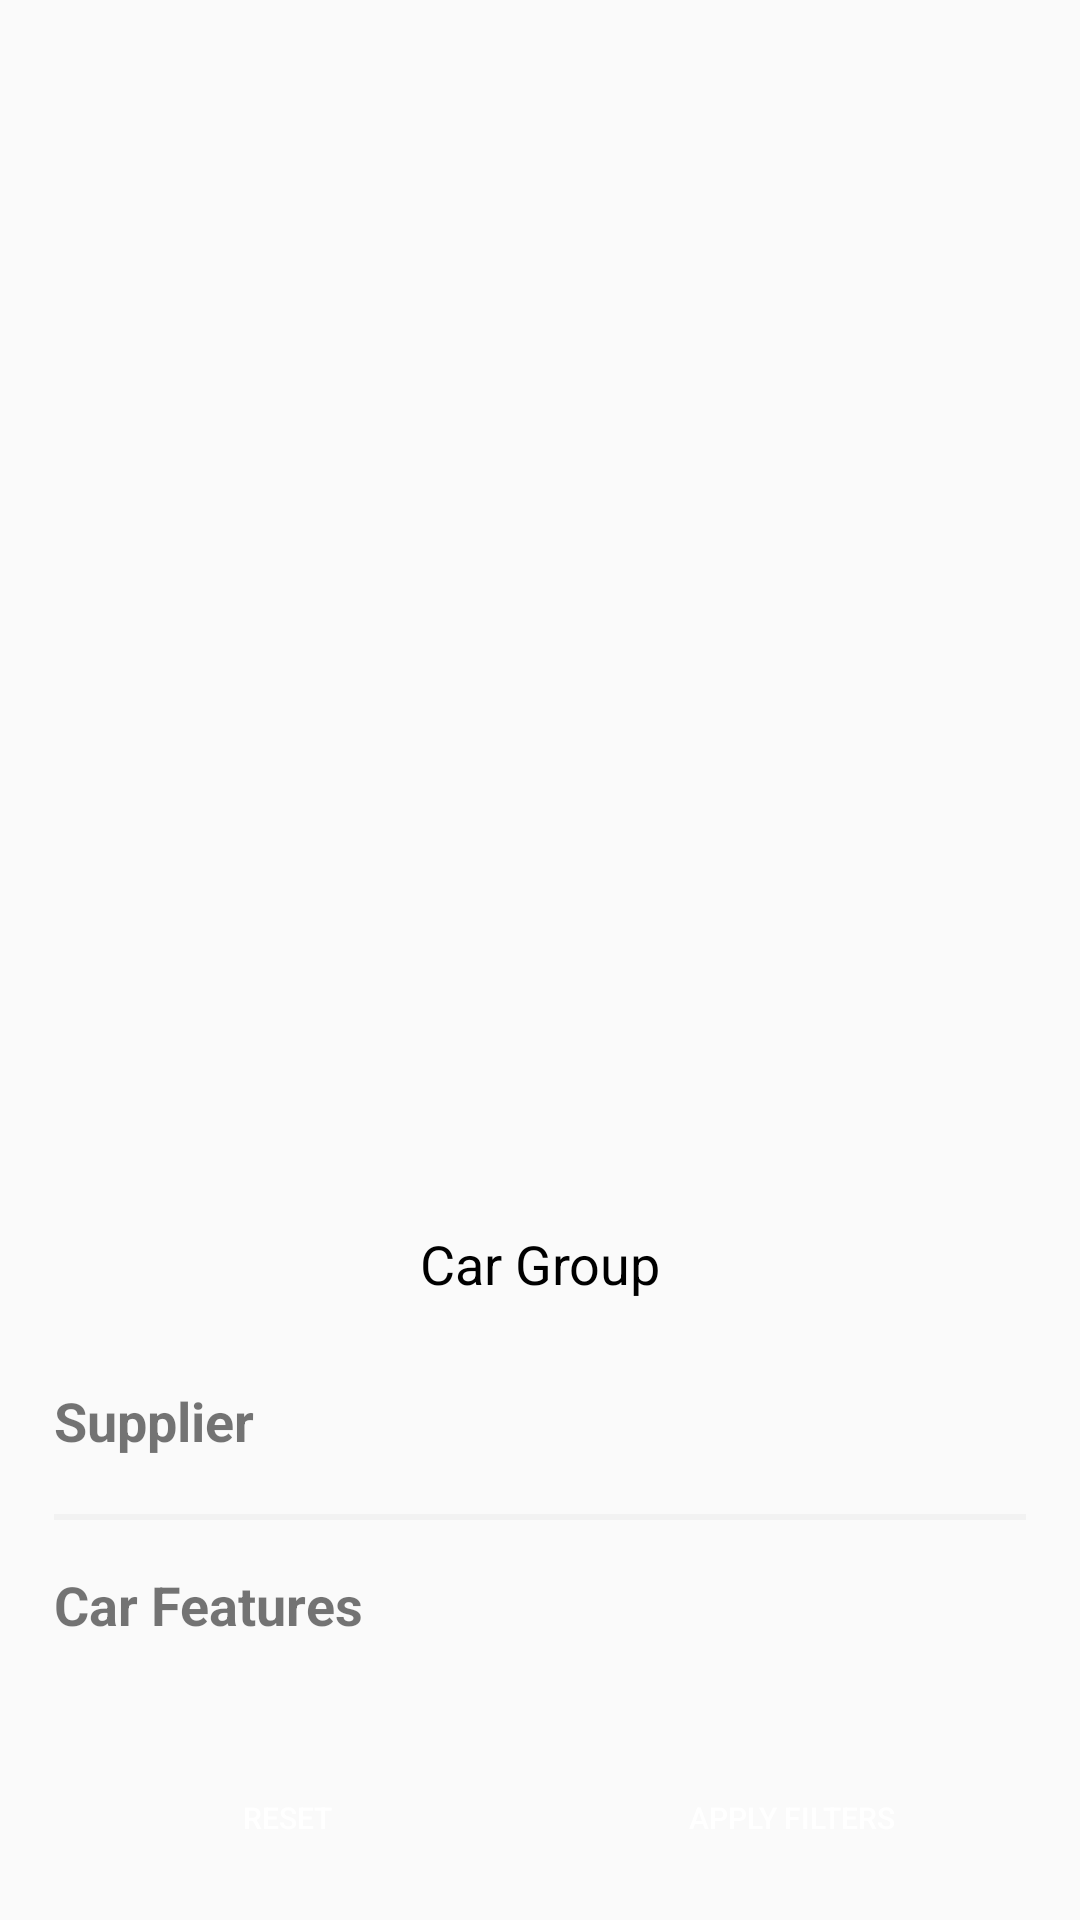

The Android layout XML behind this screen, and the referenced resources:
<!-- AndroidManifest.xml: application theme AppTheme.Green -->
<!-- res/layout/activity_select_filter.xml -->
<?xml version="1.0" encoding="utf-8"?>
<RelativeLayout
    xmlns:android="http://schemas.android.com/apk/res/android"
    xmlns:tools="http://schemas.android.com/tools"
    android:layout_width="match_parent"
    android:layout_height="match_parent">

    <ScrollView
        android:layout_width="match_parent"
        android:layout_height="wrap_content"
        android:layout_above="@+id/ll_buttons">
        <LinearLayout
            android:orientation="vertical"
            android:layout_width="match_parent"
            android:layout_height="wrap_content">

            <TextView
                android:textColor="@color/black"
                android:textSize="18sp"
                android:gravity="center"
                android:text="@string/car_group"
                android:layout_width="match_parent"
                android:layout_height="wrap_content"
                android:paddingTop="10dp"
                android:paddingBottom="10dp"/>
            <HorizontalScrollView
                android:scrollbars="none"
                android:layout_width="match_parent"
                android:layout_height="wrap_content">

                <RadioGroup
                    android:id="@+id/categorariesgroup"
                    android:layout_width="match_parent"
                    android:layout_height="wrap_content">
                </RadioGroup>

            </HorizontalScrollView>

            <LinearLayout
                android:orientation="vertical"
                android:padding="10dp"
                android:layout_width="match_parent"
                android:layout_height="wrap_content">

                <TextView
                    android:layout_margin="3dp"
                    android:padding="5dp"
                    android:textSize="18sp"
                    android:textStyle="bold"
                    android:text="Supplier"
                    android:layout_width="match_parent"
                    android:layout_height="wrap_content" />

                <LinearLayout
                    android:orientation="vertical"
                    android:padding="5dp"
                    android:layout_margin="3dp"
                    android:layout_width="match_parent"
                    android:layout_height="wrap_content"
                    >
                   <android.support.v7.widget.RecyclerView
                       android:layout_width="match_parent"
                       android:layout_height="wrap_content"
                       android:id="@+id/rec_supplier">
                   </android.support.v7.widget.RecyclerView>
                    <View
                        android:layout_marginTop="3dp"
                        android:background="#f2f2f2"
                        android:layout_width="match_parent"
                        android:layout_height="2dp"
                        />
                </LinearLayout>
                
                <TextView
                    android:visibility="gone"
                    android:layout_margin="3dp"
                    android:padding="5dp"
                    android:textSize="18sp"
                    android:textStyle="bold"
                    android:text="Package"
                    android:layout_width="match_parent"
                    android:layout_height="wrap_content" />
                <LinearLayout
                    android:visibility="gone"
                    android:orientation="vertical"
                    android:padding="5dp"
                    android:layout_margin="3dp"
                    android:layout_width="match_parent"
                    android:layout_height="wrap_content">
                    <android.support.v7.widget.RecyclerView
                        android:layout_width="match_parent"
                        android:layout_height="wrap_content"
                        android:id="@+id/recy_package">

                    </android.support.v7.widget.RecyclerView>
                    <View
                        android:background="#f2f2f2"
                        android:layout_width="match_parent"
                        android:layout_height="2dp"
                        />

                </LinearLayout>

                <TextView
                    android:layout_margin="3dp"
                    android:padding="5dp"
                    android:textSize="18sp"
                    android:textStyle="bold"
                    android:text="Car Features"
                    android:layout_width="match_parent"
                    android:layout_height="wrap_content" />

                <LinearLayout
                    android:orientation="vertical"
                    android:padding="5dp"
                    android:layout_margin="3dp"
                    android:layout_width="match_parent"
                    android:layout_height="wrap_content">
                    <android.support.v7.widget.RecyclerView
                        android:layout_width="match_parent"
                        android:layout_height="wrap_content"
                        android:id="@+id/recy_carfeatures">

                    </android.support.v7.widget.RecyclerView>
                </LinearLayout>
                <TextView
                    android:layout_margin="3dp"
                    android:padding="5dp"
                    android:textSize="18sp"
                    android:textStyle="bold"
                    android:visibility="gone"
                    android:text="Included Insurance"
                    android:layout_width="match_parent"
                    android:layout_height="wrap_content" />
                <LinearLayout
                    android:visibility="gone"
                    android:orientation="vertical"
                    android:padding="5dp"
                    android:layout_margin="3dp"
                    android:layout_width="match_parent"
                    android:layout_height="wrap_content">
                    <android.support.v7.widget.RecyclerView
                        android:layout_width="match_parent"
                        android:layout_height="wrap_content"
                        android:id="@+id/recy_insurance">

                    </android.support.v7.widget.RecyclerView>
                </LinearLayout>

        </LinearLayout>
        </LinearLayout>
    </ScrollView>

    <LinearLayout
        android:id="@+id/ll_buttons"
        android:layout_alignParentBottom="true"
        android:layout_width="match_parent"
        android:layout_height="wrap_content"
        android:orientation="horizontal"
        android:weightSum="1"
        android:layout_marginTop="1dp"
        android:layout_marginLeft="15dp"
        android:layout_marginRight="15dp"
        android:layout_marginBottom="10dp">

        <Button
            android:id="@+id/reset"
            style="@style/GreenButtonTheme"
            android:layout_width="wrap_content"
            android:layout_height="wrap_content"
            android:layout_marginRight="3dp"
            android:layout_weight="0.50"
            android:padding="10dp"
            android:text="@string/reset"
            android:textColor="@color/white"
            android:textSize="10sp" />
        <Button
            android:id="@+id/apply_filter"
            android:layout_width="wrap_content"
            android:layout_height="wrap_content"
            android:layout_weight="0.50"
            android:padding="10dp"
            android:text="@string/applyfilters"
            android:textColor="@color/white"
            style="@style/BlueButtonTheme"
            android:layout_marginLeft="3dp"
            android:textSize="10sp" />

    </LinearLayout>
</RelativeLayout>
<!-- resources referenced by this layout -->
<resources>
  <color name="black">#000</color>
  <color name="white">#fff</color>
  <string name="applyfilters">Apply Filters</string>
  <string name="car_group">Car Group</string>
  <string name="reset">Reset</string>
  <style name="BlueButtonTheme" parent="buttondesign">
          <item name="android:background">@drawable/blue_button_bg</item>
      </style>
  <style name="GreenButtonTheme" parent="buttondesign">
          <item name="android:background">@drawable/green_button_bg</item>
      </style>
  <style name="AppTheme.Green">
          <item name="colorPrimary">@color/colorPrimary</item>
          <item name="colorPrimaryDark">@color/colorPrimaryDark</item>
          <item name="android:textColorSecondary">@color/black</item>
      </style>
  <style name="buttondesign">
          <item name="android:layout_height">wrap_content</item>
          <item name="android:layout_width">match_parent</item>
          <item name="android:padding">5dp</item>
      </style>
  <color name="colorPrimary">#01cf00</color>
  <color name="colorPrimaryDark">#079607</color>
</resources>
